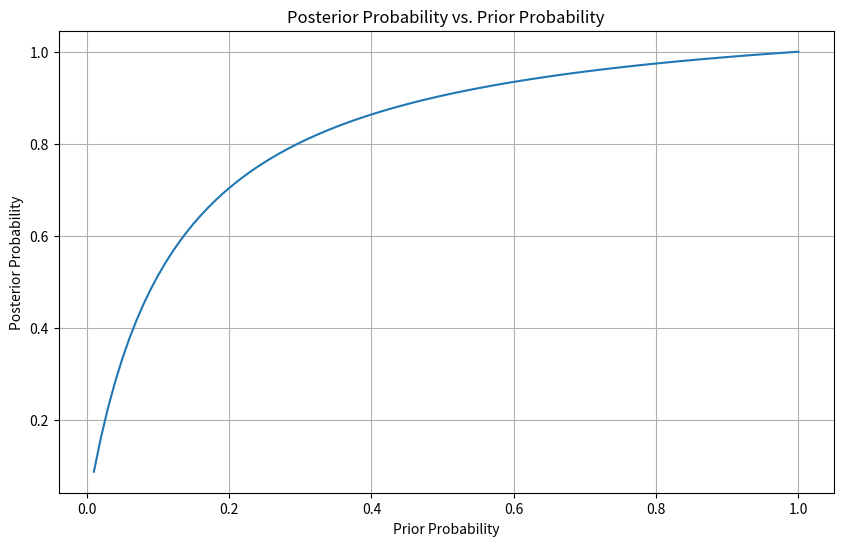
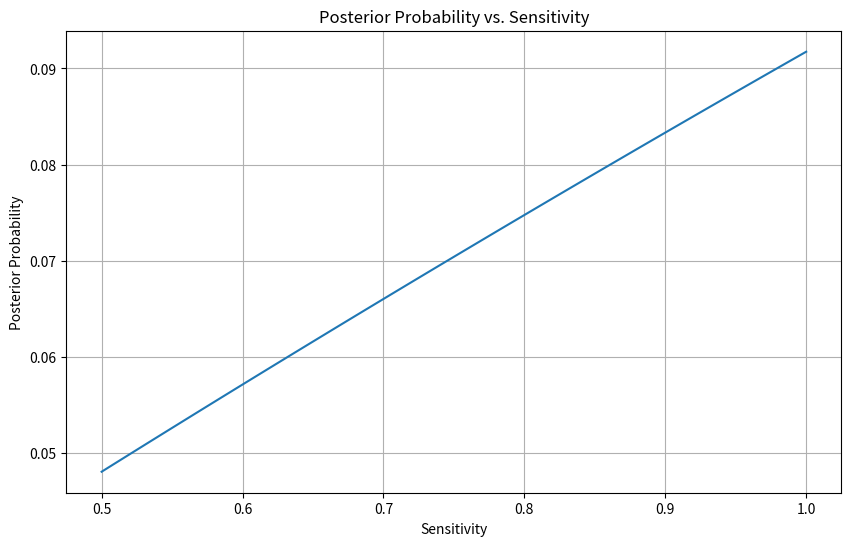
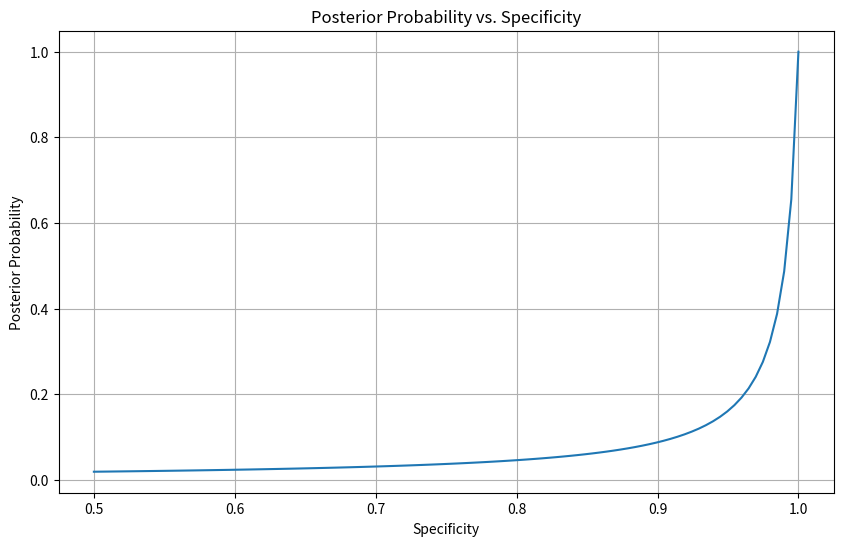

These charts were generated, in order, by the following Python code:
import numpy as np
import matplotlib.pyplot as plt

def calculate_posterior(prior, sensitivity, specificity):
    # Bayes' theorem: P(A|B) = (P(B|A) * P(A)) / P(B)
    # where A: Disease present, B: Positive test
    # P(A|B): Posterior probability, P(B|A): Sensitivity, P(A): Prior probability
    # P(B): Total probability of a positive test, P(B) = P(B|A) * P(A) + P(B|not A) * P(not A)

    # Prior probability of not having the disease
    prior_not_disease = 1 - prior
    # Total probability of a positive test
    total_positive_prob = (sensitivity * prior) + (1 - specificity) * prior_not_disease
    # Posterior probability calculation
    posterior = (sensitivity * prior) / total_positive_prob
    return posterior

# Scenario 1: Varying prior probability, fixed sensitivity and specificity
priors = np.linspace(0.01, 1, 100)
sensitivity = 0.95
specificity = 0.90
posteriors_prior = [calculate_posterior(prior, sensitivity, specificity) for prior in priors]

plt.figure(figsize=(10, 6))
plt.plot(priors, posteriors_prior)
plt.title('Posterior Probability vs. Prior Probability')
plt.xlabel('Prior Probability')
plt.ylabel('Posterior Probability')
plt.grid(True)
plt.show()

#2: Varying sensitivity, fixed prior and specificity
sensitivities = np.linspace(0.5, 1, 100)
prior = 0.01
posteriors_sensitivity = [calculate_posterior(prior, sensitivity, specificity) for sensitivity in sensitivities]

plt.figure(figsize=(10, 6))
plt.plot(sensitivities, posteriors_sensitivity)
plt.title('Posterior Probability vs. Sensitivity')
plt.xlabel('Sensitivity')
plt.ylabel('Posterior Probability')
plt.grid(True)
plt.show()

#3: Varying specificity, fixed prior and sensitivity
specificities = np.linspace(0.5, 1, 100)
posteriors_specificity = [calculate_posterior(prior, sensitivity, specificity) for specificity in specificities]

plt.figure(figsize=(10, 6))
plt.plot(specificities, posteriors_specificity)
plt.title('Posterior Probability vs. Specificity')
plt.xlabel('Specificity')
plt.ylabel('Posterior Probability')
plt.grid(True)
plt.show()